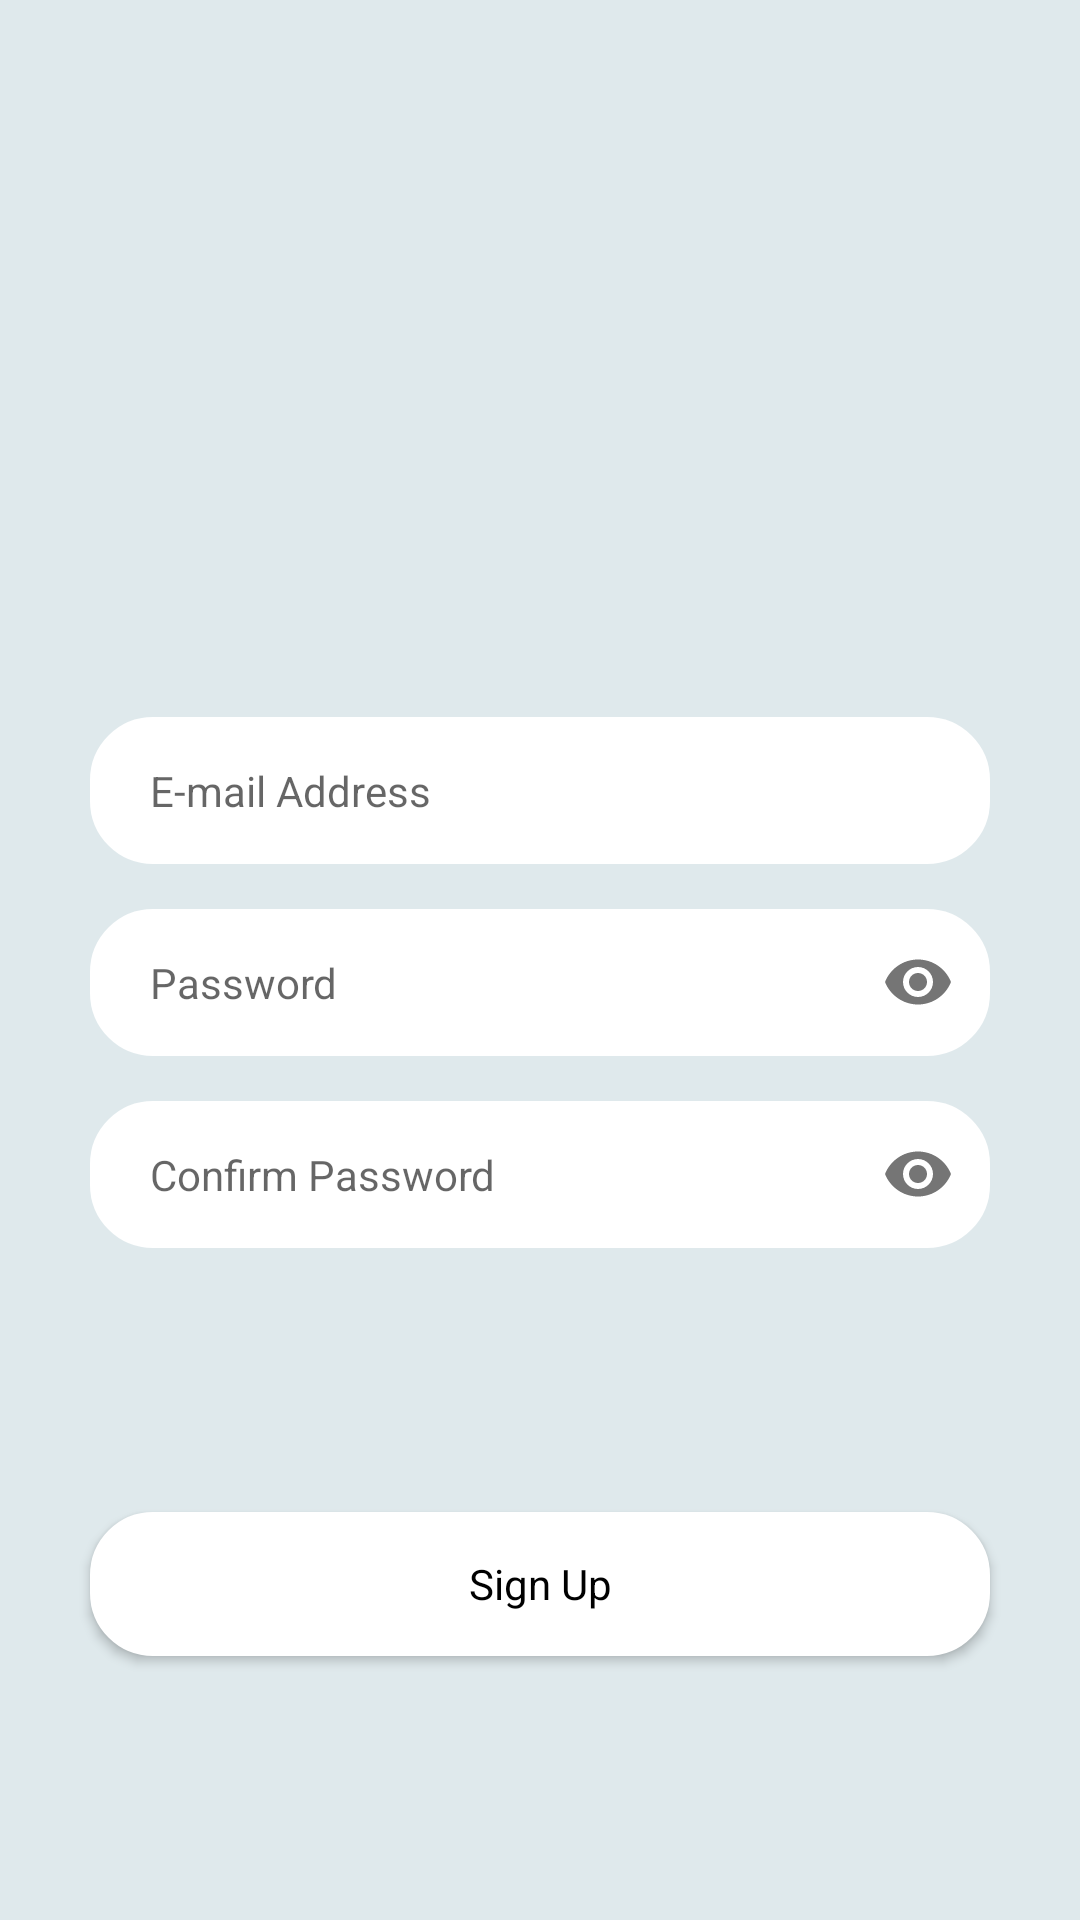

Layout XML and referenced resources for this Android screen:
<!-- AndroidManifest.xml: application theme AppTheme -->
<!-- res/layout/activity_sign_up.xml -->
<?xml version="1.0" encoding="utf-8"?>
<android.support.constraint.ConstraintLayout xmlns:android="http://schemas.android.com/apk/res/android"
    xmlns:app="http://schemas.android.com/apk/res-auto"
    xmlns:tools="http://schemas.android.com/tools"
    android:layout_width="match_parent"
    android:layout_height="match_parent"
    android:background="@color/backgroundColor"
    tools:context=".activities.SignUpActivity">

    <ImageView
        android:id="@+id/logo"
        android:layout_width="match_parent"
        android:layout_height="wrap_content"
        android:src="@drawable/logo"
        android:layout_marginRight="30dp"
        android:layout_marginLeft="30dp"
        android:scaleType="fitCenter"
        android:transitionName="logo"
        app:layout_constraintTop_toTopOf="parent"
        app:layout_constraintBottom_toTopOf="@id/linearlayout"
        app:layout_constraintStart_toStartOf="parent"
        app:layout_constraintEnd_toEndOf="parent"/>


    <LinearLayout
        android:id="@+id/linearlayout"
        android:layout_width="match_parent"
        android:layout_height="wrap_content"
        android:orientation="vertical"
        app:layout_constraintTop_toTopOf="parent"
        app:layout_constraintBottom_toBottomOf="parent">


        <android.support.design.widget.TextInputLayout
            android:id="@+id/email_layout"
            android:layout_width="match_parent"
            android:layout_height="wrap_content"
            android:layout_marginTop="15dp"
            app:hintEnabled="false">

            <EditText
                android:id="@+id/email_edittext"
                style="@style/MyEditText"
                android:layout_width="match_parent"
                android:layout_height="wrap_content"
                android:hint="@string/email_address"
                android:inputType="textEmailAddress"/>

        </android.support.design.widget.TextInputLayout>

        <android.support.design.widget.TextInputLayout
            android:id="@+id/password_layout"
            android:layout_width="match_parent"
            android:layout_height="wrap_content"
            android:layout_marginTop="15dp"
            app:hintEnabled="false"
            app:passwordToggleEnabled="true">

            <android.support.design.widget.TextInputEditText
                android:id="@+id/password_edittext"
                style="@style/MyEditText"
                android:layout_width="match_parent"
                android:layout_height="wrap_content"
                android:hint="@string/password"
                android:inputType="textPassword"/>

        </android.support.design.widget.TextInputLayout>

        <android.support.design.widget.TextInputLayout
            android:id="@+id/confirm_password_layout"
            android:layout_width="match_parent"
            android:layout_height="wrap_content"
            android:layout_marginTop="15dp"
            app:hintEnabled="false"
            app:passwordToggleEnabled="true">

            <android.support.design.widget.TextInputEditText
                android:id="@+id/confirm_password_edittext"
                style="@style/MyEditText"
                android:layout_width="match_parent"
                android:layout_height="wrap_content"
                android:hint="@string/confirm_password"
                android:inputType="textPassword"/>

        </android.support.design.widget.TextInputLayout>

    </LinearLayout>

    <Button
        android:id="@+id/sign_up_btn"
        style="@style/MySignUpButton"
        android:layout_width="match_parent"
        android:layout_height="wrap_content"
        android:text="@string/signUp"
        android:onClick="clickSignUp"
        android:transitionName="signUp"
        app:layout_constraintTop_toBottomOf="@id/linearlayout"
        app:layout_constraintBottom_toBottomOf="parent"/>

</android.support.constraint.ConstraintLayout>
<!-- resources referenced by this layout -->
<resources>
  <color name="backgroundColor">#dfe9ec</color>
  <string name="confirm_password">Confirm Password</string>
  <string name="email_address">E-mail Address</string>
  <string name="password">Password</string>
  <string name="signUp">Sign Up</string>
  <style name="MyEditText" parent="@android:style/Widget.Holo.Light.EditText">
          <item name="android:background">@drawable/border</item>
          <item name="android:longClickable">false</item>
          <item name="android:textCursorDrawable">@null</item>
          <item name="android:layout_marginLeft">30dp</item>
          <item name="android:layout_marginRight">30dp</item>
          <item name="android:textSize">14sp</item>
          <item name="android:paddingTop">15dp</item>
          <item name="android:paddingBottom">15dp</item>
      </style>
  <style name="MySignUpButton" parent="@android:style/Widget.Holo.Light.Button.Small">
          <item name="android:background">@drawable/border</item>
          <item name="android:layout_marginLeft">30dp</item>
          <item name="android:layout_marginRight">30dp</item>
          <item name="android:textSize">14sp</item>
      </style>
  <style name="AppTheme" parent="Theme.AppCompat.Light.NoActionBar">
          
          <item name="colorPrimary">@color/colorPrimary</item>
          <item name="colorPrimaryDark">@color/colorPrimaryDark</item>
          <item name="colorAccent">@color/colorAccent</item>
          <item name="android:windowActivityTransitions">true</item>
          <item name="android:windowContentTransitions">true</item>
      </style>
  <!-- drawable border (drawable) -->
  <?xml version="1.0" encoding="utf-8"?>
  <selector xmlns:android="http://schemas.android.com/apk/res/android"
      android:layout_height="wrap_content"
      android:layout_width="wrap_content">
      <item>
          <shape android:shape="rectangle">
              <solid android:color="#ffffff"/>
              <corners android:radius="20dp" />
              <stroke
                  android:width="2dp"
                  android:color="#ffffff"/>
              <padding
                  android:top="10dp"
                  android:bottom="10dp"
                  android:left="20dp"
                  android:right="20dp"/>
          </shape>
      </item>
  </selector>
  <color name="colorPrimary">#3F51B5</color>
  <color name="colorPrimaryDark">#dfe9ec</color>
  <color name="colorAccent">#FF4081</color>
</resources>
